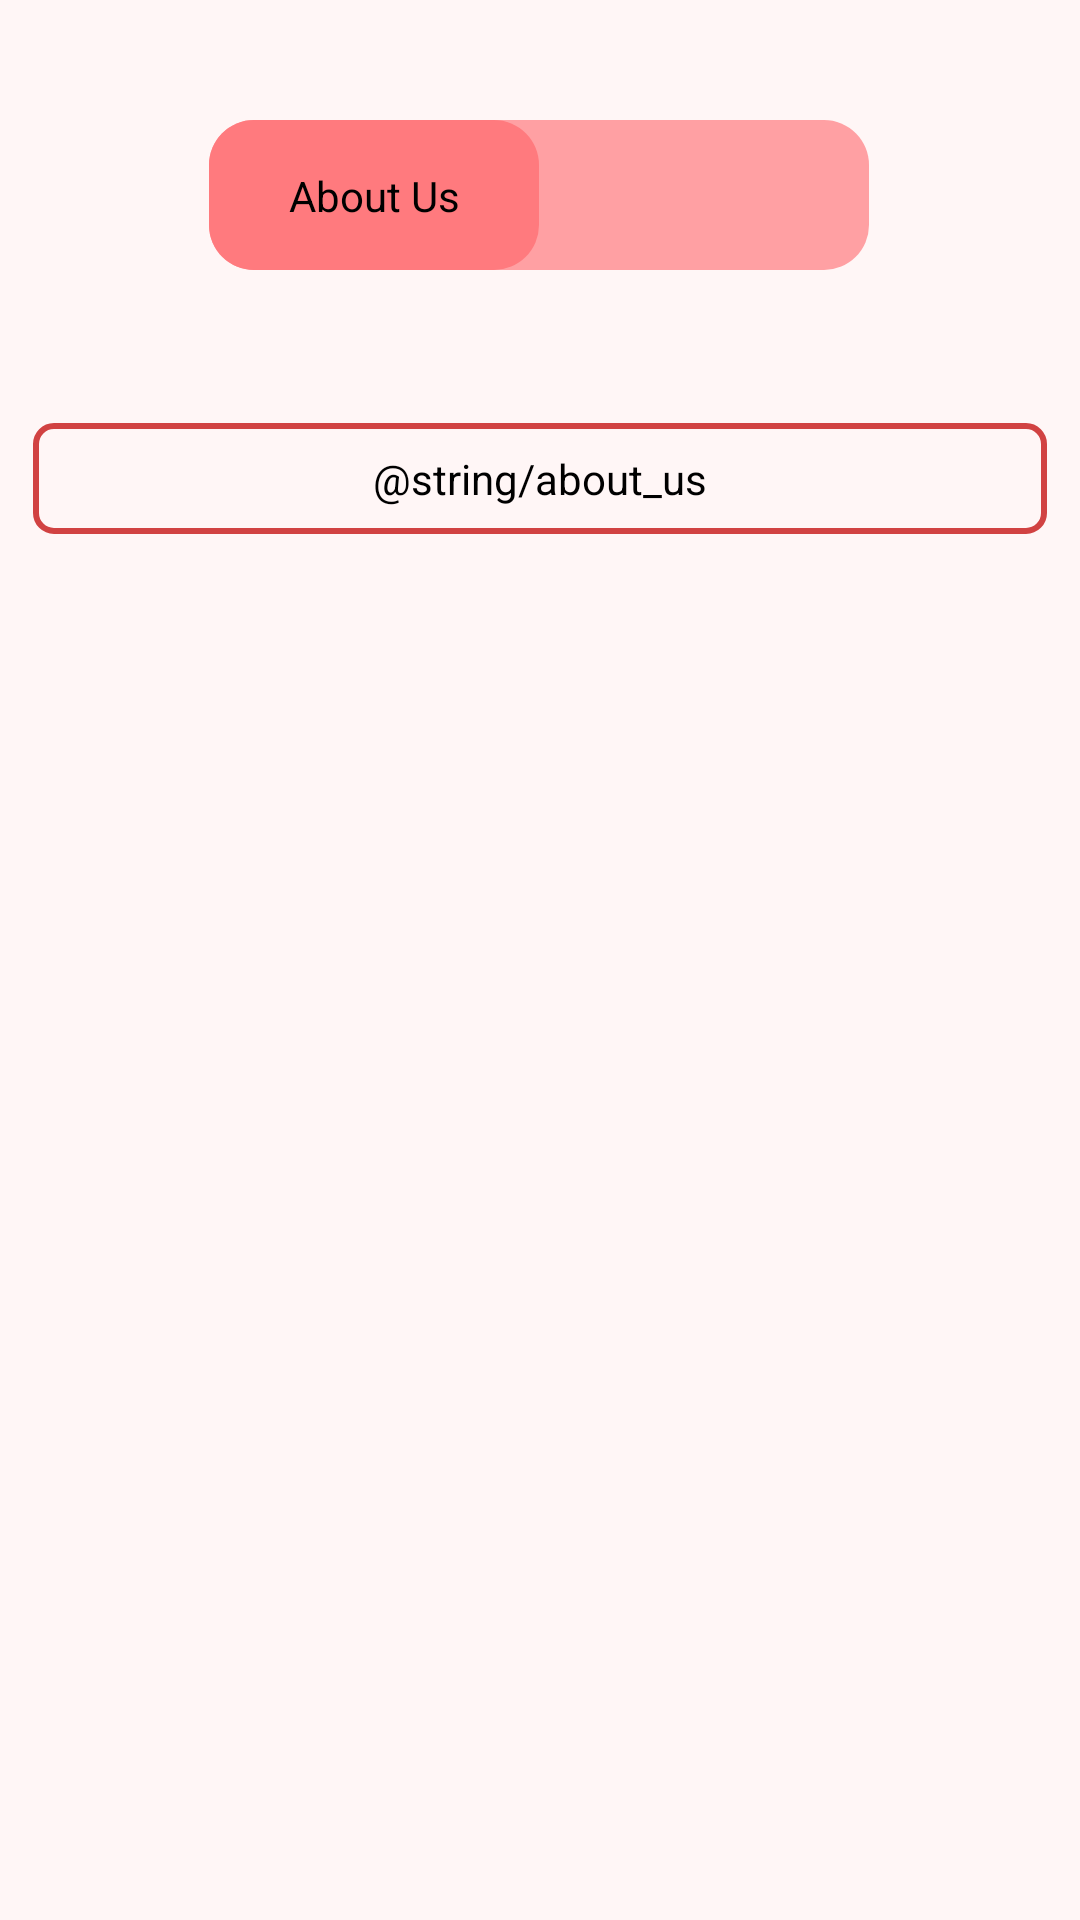

Produce the Android XML layout that renders to this screen, including the resource entries it uses.
<!-- AndroidManifest.xml: application theme AppTheme -->
<!-- res/layout/activity_help.xml -->
<?xml version="1.0" encoding="utf-8"?>
<androidx.constraintlayout.widget.ConstraintLayout xmlns:android="http://schemas.android.com/apk/res/android"
    xmlns:app="http://schemas.android.com/apk/res-auto"
    xmlns:tools="http://schemas.android.com/tools"
    android:id="@+id/information"
    android:layout_width="match_parent"
    android:layout_height="match_parent"
    android:visibility="visible">

    <androidx.appcompat.widget.SwitchCompat
        android:id="@+id/switch_button"
        android:layout_width="wrap_content"
        android:layout_height="wrap_content"
        android:layout_marginTop="40dp"
        android:textAllCaps="false"
        android:textAppearance="@style/TextAppearance.MaterialComponents.Button"
        android:textColor="@color/background_light"
        android:textOff="About Us"
        android:textOn="How To Use"
        android:thumb="@drawable/thumb"
        app:layout_constraintEnd_toEndOf="parent"
        app:layout_constraintHorizontal_bias="0.497"
        app:layout_constraintStart_toStartOf="parent"
        app:layout_constraintTop_toTopOf="parent"
        app:showText="true"
        app:switchTextAppearance="@style/TextAppearance.MaterialComponents.Button"
        app:track="@drawable/track" />

    <TextView
        android:id="@+id/ABB"
        android:layout_width="match_parent"
        android:layout_height="wrap_content"
        android:layout_marginStart="10dp"
        android:layout_marginTop="50dp"
        android:layout_marginEnd="10dp"
        android:background="@drawable/border_light"
        android:padding="10dp"
        android:text="@string/about_us"
        android:textAlignment="center"
        android:textColor="@color/text_light"
        app:layout_constraintEnd_toEndOf="parent"
        app:layout_constraintHorizontal_bias="0.493"
        app:layout_constraintStart_toStartOf="parent"
        app:layout_constraintTop_toBottomOf="@+id/switch_button" />

    <VideoView
        android:id="@+id/UI_video"
        android:layout_width="wrap_content"
        android:layout_height="0dp"
        android:layout_marginStart="10dp"
        android:layout_marginTop="30dp"
        android:layout_marginEnd="10dp"
        android:layout_marginBottom="60dp"
        android:padding="10dp"
        android:visibility="gone"
        app:layout_constraintBottom_toBottomOf="parent"
        app:layout_constraintEnd_toEndOf="parent"
        app:layout_constraintHorizontal_bias="0.493"
        app:layout_constraintStart_toStartOf="parent"
        app:layout_constraintTop_toBottomOf="@+id/switch_button" />

</androidx.constraintlayout.widget.ConstraintLayout>
<!-- resources referenced by this layout -->
<resources>
  <color name="background_light">#FFF6F6</color>
  <color name="text_light">#000000</color>
  <!-- drawable border_light (drawable) -->
  <layer-list xmlns:android="http://schemas.android.com/apk/res/android">
      <item>
          <shape android:shape="rectangle">
              <solid android:color="@android:color/transparent" />
              <corners android:radius="6dp"/>
          </shape>
      </item>
      <item android:right="1dp" android:left="1dp" android:top="1dp" android:bottom="1dp">
          <shape android:shape="rectangle">
              <solid android:color="@android:color/transparent" />
              <stroke android:width="2dp" android:color="@color/border_light" />
              <corners android:radius="6dp"/>
          </shape>
      </item>
  </layer-list>
  <!-- drawable thumb (drawable) -->
  <?xml version="1.0" encoding="utf-8"?>
  <selector xmlns:android="http://schemas.android.com/apk/res/android">
    <item
        android:state_checked="true">
      <shape android:shape="rectangle" >
        <solid android:color="@color/color_primary_dark" />
        <size android:height="50dp" android:width="110dp" />
        <corners android:radius="15dp"/>
      </shape>
    </item>
    <item
        android:state_checked="false">
      <shape android:shape="rectangle" >
        <solid android:color="@color/color_primary_dark" />
        <size android:height="50dp" android:width="110dp" />
        <corners android:radius="15dp"/>
      </shape>
  
    </item>
  </selector>
  <!-- drawable track (drawable) -->
  <?xml version="1.0" encoding="utf-8"?>
  <selector xmlns:android="http://schemas.android.com/apk/res/android">
    <item android:state_checked="true">
      <shape android:shape="rectangle" >
        <solid android:color="@color/vector_color_light" />
        <size android:height="10dp" />
        <corners android:radius="15dp"/>
      </shape>
    </item>
  
    <item android:state_checked="false">
      <shape android:shape="rectangle" >
        <solid android:color="@color/vector_color_light" />
        <size android:height="10dp" />
        <corners android:radius="15dp"/>
      </shape>
    </item>
  
  </selector>
  <style name="AppTheme" parent="Theme.MaterialComponents.DayNight.NoActionBar">
          
          
          <item name="colorPrimary">@color/color_primary_light</item>
          <item name="colorPrimaryVariant">@color/color_primary_variant_light</item>
  
  
  
          
  
          
          <item name="android:windowBackground">@color/background_light</item>
          <item name="android:textColorPrimary">@color/text_light</item>
  
  
  
      </style>
  
  v
  <color name="border_light">@color/color_primary_light</color>
  <color name="color_primary_dark">#FF7A7E</color>
  <color name="vector_color_light">#FFA0A3</color>
  <color name="color_primary_light">#D14242</color>
  <color name="color_primary_variant_light">#FF7A7E</color>
</resources>
